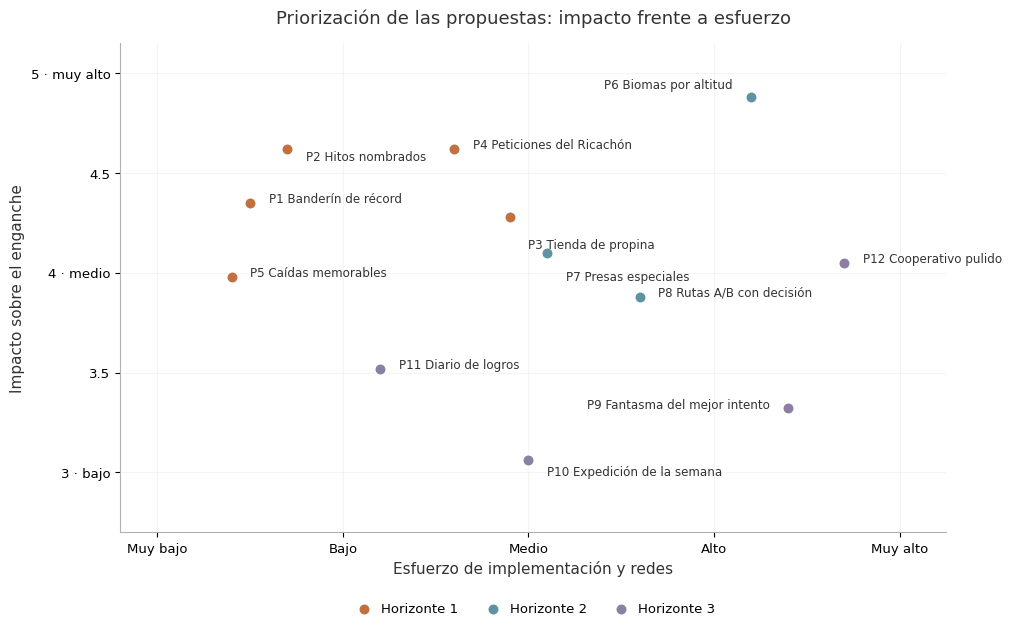

Python code for this plot: (Note: this script raises an exception after producing the figure.)
#!/usr/bin/env python3
# Figura 1: Matriz impacto-esfuerzo de las 12 propuestas (valoración cualitativa).
# Salida: /home/z/my-project/scripts/docgen/fig_matriz.png (200 dpi)
import matplotlib
matplotlib.use("Agg")
import matplotlib.pyplot as plt

plt.rcParams["font.sans-serif"] = ["DejaVu Sans"]
plt.rcParams["axes.unicode_minus"] = False

C_H1, C_H2, C_H3 = "#C0713F", "#5E93A6", "#8B7FA3"  # horizontes 1/2/3 (GO-1 + morandi)
GRID = "#E0E0E0"
TEXT = "#333333"

# (etiqueta corta, esfuerzo 1-5, impacto 1-5, horizonte, offset etiqueta (dx,dy), ha)
PTS = [
    ("P1 Banderín de récord",        1.5, 4.35, 1, (0.10,  0.02), "left"),
    ("P2 Hitos nombrados",           1.7, 4.62, 1, (0.10, -0.04), "left"),
    ("P3 Tienda de propina",         2.9, 4.28, 1, (0.10, -0.14), "left"),
    ("P4 Peticiones del Ricachón",   2.6, 4.62, 1, (0.10,  0.02), "left"),
    ("P5 Caídas memorables",         1.4, 3.98, 1, (0.10,  0.02), "left"),
    ("P6 Biomas por altitud",        4.2, 4.88, 2, (-0.10, 0.06), "right"),
    ("P7 Presas especiales",         3.1, 4.10, 2, (0.10, -0.12), "left"),
    ("P8 Rutas A/B con decisión",    3.6, 3.88, 2, (0.10,  0.02), "left"),
    ("P9 Fantasma del mejor intento",4.4, 3.32, 3, (-0.10, 0.02), "right"),
    ("P10 Expedición de la semana",  3.0, 3.06, 3, (0.10, -0.06), "left"),
    ("P11 Diario de logros",         2.2, 3.52, 3, (0.10,  0.02), "left"),
    ("P12 Cooperativo pulido",       4.7, 4.05, 3, (0.10,  0.02), "left"),
]
COL = {1: C_H1, 2: C_H2, 3: C_H3}

fig, ax = plt.subplots(figsize=(10, 6.2), constrained_layout=True)

for hz in (1, 2, 3):
    xs = [p[1] for p in PTS if p[3] == hz]
    ys = [p[2] for p in PTS if p[3] == hz]
    ax.scatter(xs, ys, s=70, c=COL[hz], label=f"Horizonte {hz}", zorder=3,
               edgecolors="white", linewidths=1.2)

for label, x, y, hz, (dx, dy), ha in PTS:
    ax.annotate(label, (x, y), xytext=(x + dx, y + dy), ha=ha, va="center",
                fontsize=8.6, color=TEXT, zorder=4)

ax.set_title("Priorización de las propuestas: impacto frente a esfuerzo",
             fontsize=13, pad=14, color=TEXT)
ax.set_xlabel("Esfuerzo de implementación y redes", fontsize=11, color=TEXT)
ax.set_ylabel("Impacto sobre el enganche", fontsize=11, color=TEXT)

ax.set_xlim(0.8, 5.25)
ax.set_ylim(2.7, 5.15)
ax.set_xticks([1, 2, 3, 4, 5])
ax.set_xticklabels(["Muy bajo", "Bajo", "Medio", "Alto", "Muy alto"], fontsize=9.5)
ax.set_yticks([3.0, 3.5, 4.0, 4.5, 5.0])
ax.set_yticklabels(["3 · bajo", "3.5", "4 · medio", "4.5", "5 · muy alto"], fontsize=9.5)

ax.grid(True, alpha=0.35, color=GRID, zorder=0)
ax.spines[["top", "right"]].set_visible(False)
ax.spines[["left", "bottom"]].set_color("#B0B0B0")

ax.legend(loc="upper center", bbox_to_anchor=(0.5, -0.12), ncol=3, frameon=False,
          fontsize=9.5, handletextpad=0.3, columnspacing=1.6)

out = "/home/z/my-project/scripts/docgen/fig_matriz.png"
fig.savefig(out, dpi=200, facecolor="white", edgecolor="none")
plt.close(fig)
print("guardada", out)
